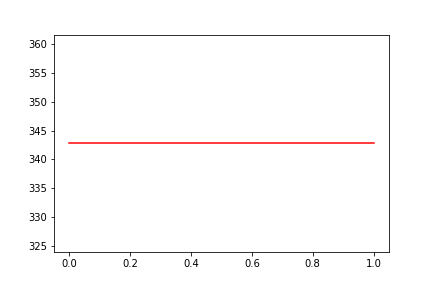

The table this chart was drawn from, first rows:
, date, assets
0, 0, 342.8
1, 20130408, 342.8
